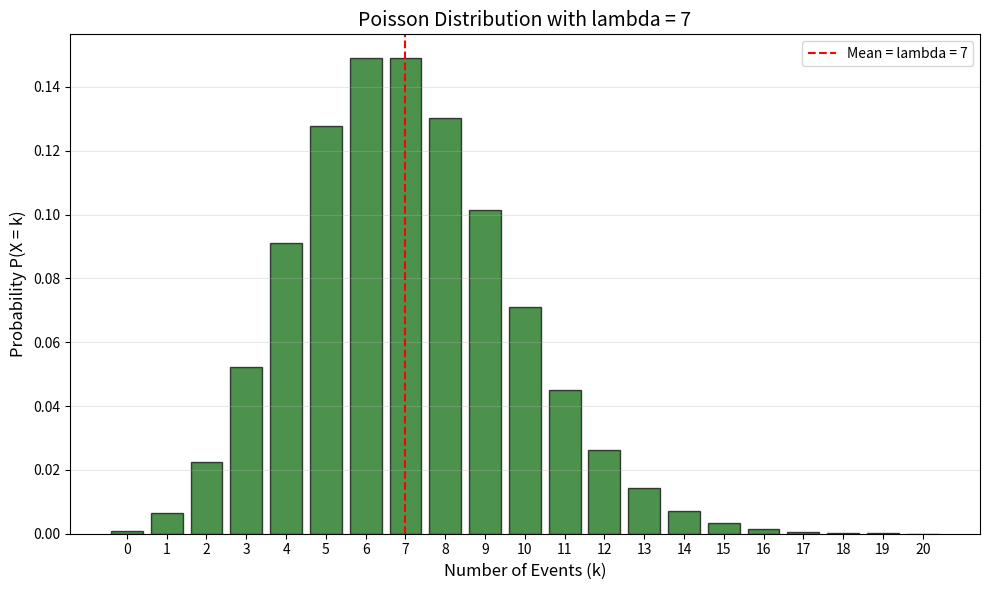

This figure's Python source:
# Chapter 4 - Poisson Distribution
# Example 3: Visualization of Poisson(7)

import numpy as np
import matplotlib.pyplot as plt
from scipy.stats import poisson

# Parameter
lam = 7

# Values (0 to 20 covers most of the distribution)
x = np.arange(0, 21)

# Calculate probabilities
pmf = poisson.pmf(x, lam)

# Create plot
plt.figure(figsize=(10, 6))
plt.bar(x, pmf, color='darkgreen', alpha=0.7, edgecolor='black')
plt.xlabel('Number of Events (k)', fontsize=12)
plt.ylabel('Probability P(X = k)', fontsize=12)
plt.title(f'Poisson Distribution with lambda = {lam}', fontsize=14)
plt.grid(axis='y', alpha=0.3)
plt.xticks(x)

# Mark mean value (= lambda)
plt.axvline(lam, color='red', linestyle='--',
            label=f'Mean = lambda = {lam}')
plt.legend()
plt.tight_layout()
plt.show()
